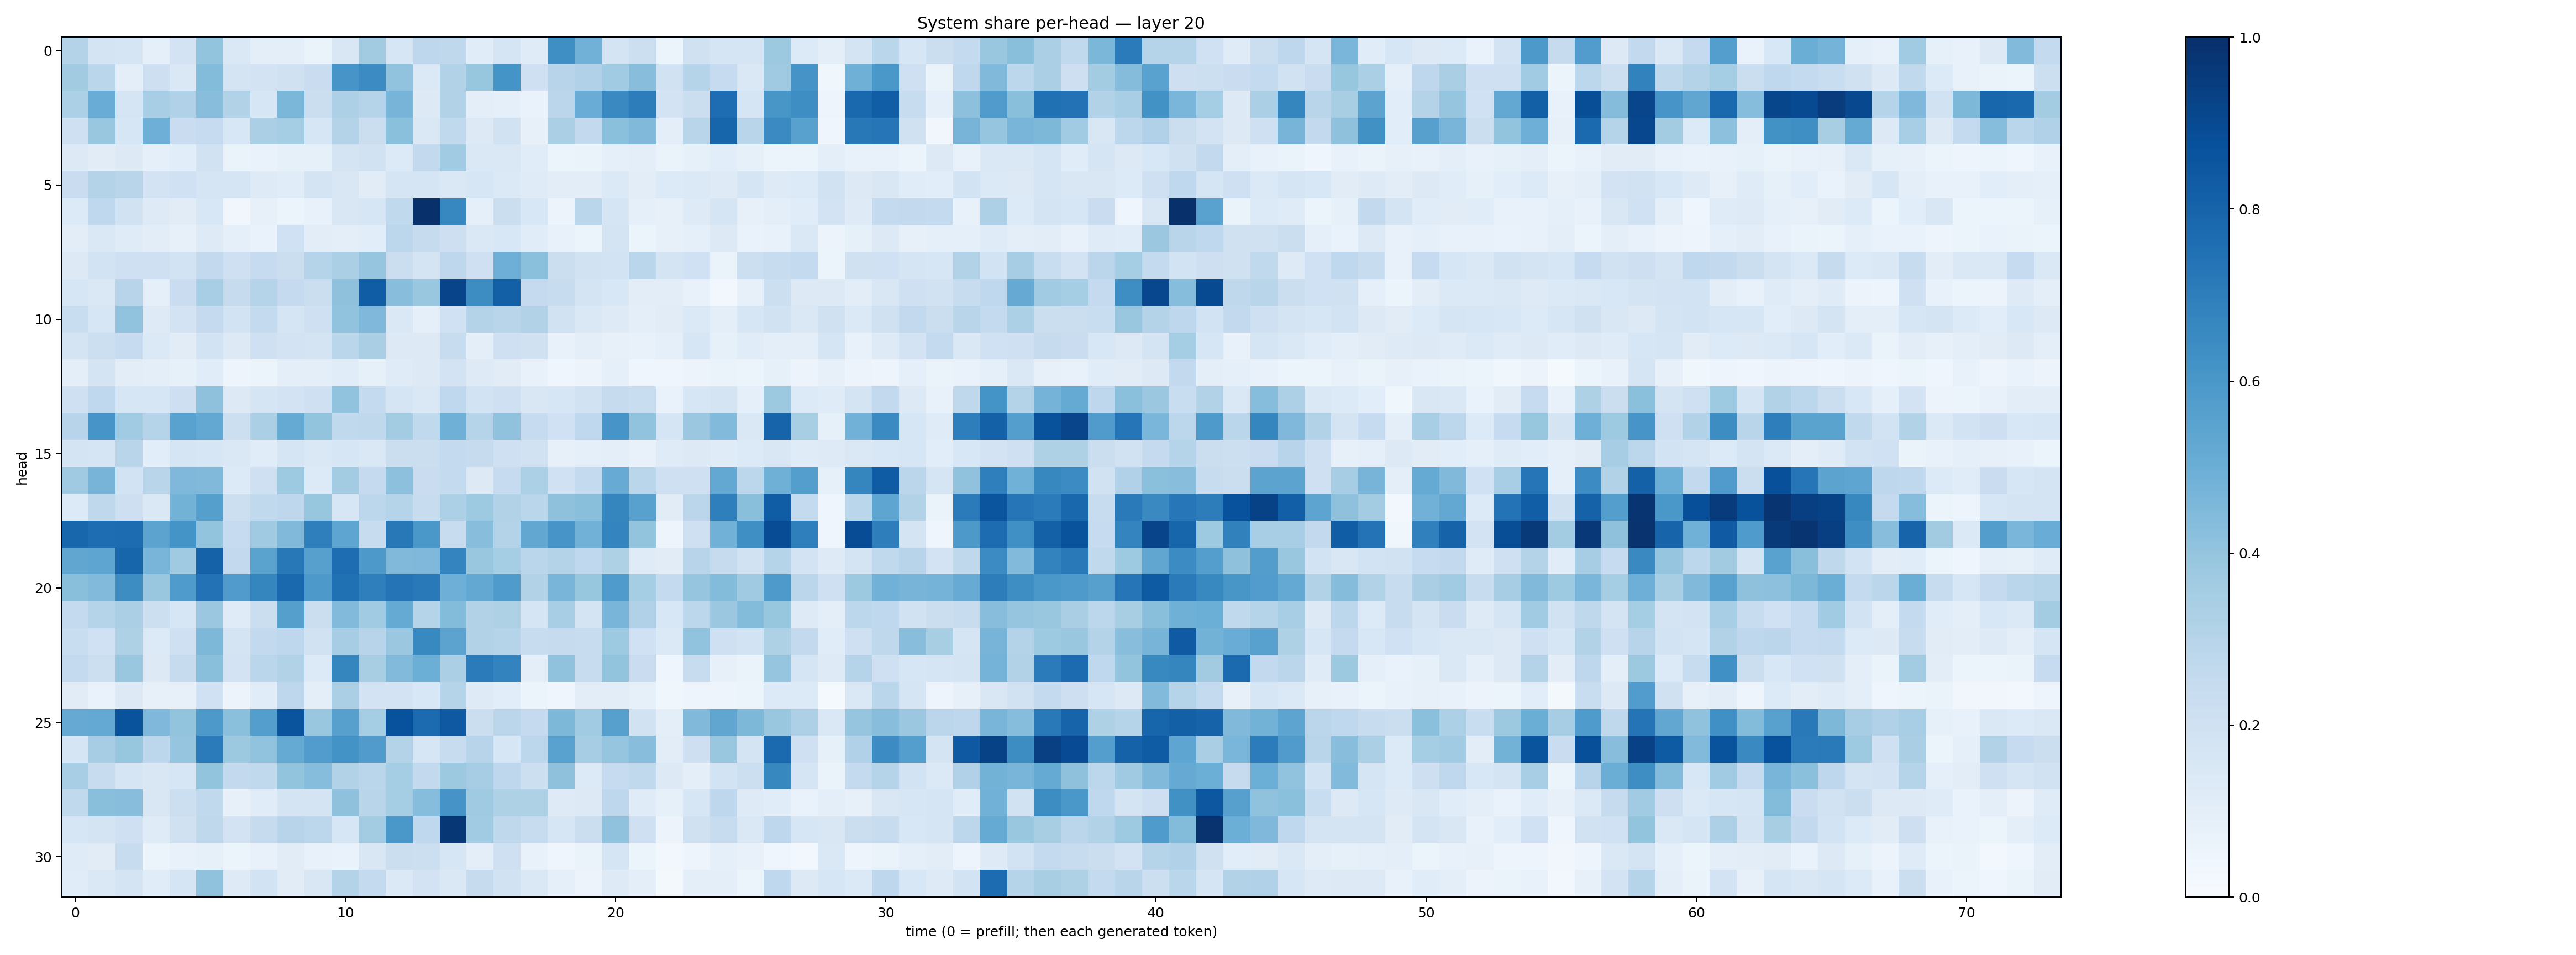

Data behind this chart, as committed beside it:
0.30797163, 0.17703553, 0.16538964, 0.088372044, 0.18129297, 0.39882007, 0.14070848, 0.10093987, 0.09724408, 0.064178534, 0.15189764, 0.36207113, 0.1614737, 0.2749424, 0.2709671, 0.116438545, 0.17033674, 0.119002536, 0.6357656, 0.4839519, 0.17334984, 0.21563616, 0.061064042, 0.19756502
0.3625, 0.2856, 0.09381, 0.211, 0.1452, 0.4389, 0.1727, 0.1823, 0.1967, 0.2282, 0.6065, 0.6479, 0.406, 0.1396, 0.3106, 0.394, 0.6148, 0.2088, 0.2967, 0.317, 0.3633, 0.4287, 0.19, 0.3044
0.3302, 0.5061, 0.1711, 0.3441, 0.319, 0.4292, 0.3118, 0.1591, 0.4575, 0.2263, 0.3249, 0.299, 0.4709, 0.1272, 0.3144, 0.1003, 0.09337, 0.06896, 0.2851, 0.5042, 0.6526, 0.7013, 0.182, 0.2241
0.2075, 0.3868, 0.1588, 0.4953, 0.2288, 0.2488, 0.1541, 0.3332, 0.3544, 0.1614, 0.3059, 0.2241, 0.421, 0.1424, 0.2642, 0.131, 0.1881, 0.08179, 0.3346, 0.2607, 0.4219, 0.4464, 0.0977, 0.2913
0.1278, 0.1109, 0.1303, 0.086, 0.1078, 0.1878, 0.06478, 0.06671, 0.08286, 0.08384, 0.1781, 0.1897, 0.1353, 0.2591, 0.3641, 0.1456, 0.1455, 0.1158, 0.06215, 0.06384, 0.08965, 0.0993, 0.06381, 0.0825
0.2292, 0.3073, 0.291, 0.1801, 0.1997, 0.1665, 0.1641, 0.1244, 0.1168, 0.1745, 0.1507, 0.1122, 0.1707, 0.1713, 0.1413, 0.1625, 0.1388, 0.1199, 0.1022, 0.1039, 0.1392, 0.104, 0.1336, 0.138
0.1345, 0.2692, 0.1933, 0.1236, 0.1104, 0.1551, 0.03341, 0.07823, 0.06044, 0.07057, 0.1496, 0.1639, 0.2649, 0.9993, 0.6655, 0.0918, 0.2252, 0.1528, 0.05659, 0.2855, 0.1685, 0.08921, 0.07849, 0.1233
0.1043, 0.1415, 0.1172, 0.1028, 0.08096, 0.122, 0.09132, 0.06849, 0.2019, 0.1026, 0.09846, 0.1071, 0.2809, 0.2449, 0.2137, 0.1436, 0.1541, 0.1137, 0.07077, 0.06227, 0.1771, 0.05882, 0.07926, 0.08635
0.1283, 0.1855, 0.2076, 0.2097, 0.1865, 0.258, 0.2058, 0.249, 0.2251, 0.299, 0.3357, 0.3971, 0.2237, 0.176, 0.2756, 0.2078, 0.4936, 0.4195, 0.2228, 0.1935, 0.1856, 0.2886, 0.1765, 0.202
0.1582, 0.1422, 0.2969, 0.08973, 0.2298, 0.3463, 0.2442, 0.3025, 0.2507, 0.22, 0.4104, 0.826, 0.4287, 0.3894, 0.9201, 0.6433, 0.8162, 0.2528, 0.2386, 0.1794, 0.1557, 0.1032, 0.1033, 0.07106
0.2337, 0.159, 0.4051, 0.1211, 0.1822, 0.2504, 0.1862, 0.2547, 0.1645, 0.2089, 0.4045, 0.4526, 0.1468, 0.08866, 0.2029, 0.3061, 0.2919, 0.3145, 0.1906, 0.1447, 0.123, 0.09428, 0.1115, 0.1401
0.1737, 0.217, 0.2472, 0.1382, 0.1131, 0.1852, 0.1312, 0.2084, 0.1815, 0.173, 0.2882, 0.3378, 0.1313, 0.1303, 0.2396, 0.09691, 0.2043, 0.1982, 0.0758, 0.09429, 0.07923, 0.07411, 0.08961, 0.1603
0.09968, 0.1756, 0.1046, 0.09878, 0.08531, 0.1157, 0.04838, 0.05905, 0.09853, 0.1004, 0.1136, 0.08404, 0.1189, 0.1291, 0.1817, 0.1233, 0.1118, 0.07406, 0.04565, 0.05819, 0.09287, 0.0416, 0.04512, 0.05737
0.2101, 0.266, 0.1585, 0.1568, 0.213, 0.414, 0.1284, 0.1664, 0.1833, 0.2103, 0.4024, 0.255, 0.1645, 0.1481, 0.2671, 0.187, 0.205, 0.1507, 0.1588, 0.1941, 0.2456, 0.2326, 0.06742, 0.1602
0.2968, 0.6083, 0.3649, 0.3024, 0.5546, 0.5273, 0.2164, 0.3338, 0.5181, 0.4002, 0.2638, 0.2696, 0.3566, 0.2649, 0.4886, 0.3026, 0.4073, 0.249, 0.2005, 0.2682, 0.6091, 0.4049, 0.1668, 0.3794
0.1774, 0.1644, 0.2918, 0.1074, 0.1665, 0.163, 0.1431, 0.1163, 0.167, 0.1424, 0.1619, 0.1459, 0.2264, 0.2249, 0.2565, 0.2429, 0.2075, 0.1904, 0.07816, 0.08925, 0.09908, 0.07629, 0.1201, 0.1255
0.3704, 0.4725, 0.1874, 0.2928, 0.4531, 0.4471, 0.1338, 0.2083, 0.3727, 0.1345, 0.3572, 0.2512, 0.4177, 0.2268, 0.2569, 0.1298, 0.2475, 0.3293, 0.2031, 0.254, 0.5079, 0.2877, 0.2093, 0.2087
0.1348, 0.2728, 0.2135, 0.1474, 0.479, 0.5662, 0.2163, 0.2654, 0.2766, 0.3914, 0.1586, 0.2782, 0.303, 0.2368, 0.3306, 0.3735, 0.3148, 0.2867, 0.4119, 0.4219, 0.671, 0.5565, 0.11, 0.285
0.7922, 0.762, 0.7675, 0.546, 0.6134, 0.4022, 0.2488, 0.3701, 0.4481, 0.6944, 0.5367, 0.2351, 0.72, 0.5982, 0.2405, 0.4269, 0.3059, 0.5285, 0.6073, 0.4809, 0.6751, 0.3988, 0.04922, 0.2033
0.5322, 0.5357, 0.7955, 0.4657, 0.3674, 0.8072, 0.2602, 0.5471, 0.7221, 0.56, 0.7648, 0.59, 0.4492, 0.4528, 0.6727, 0.3851, 0.3544, 0.2872, 0.3064, 0.2683, 0.3232, 0.1198, 0.1125, 0.2958
0.4254, 0.4424, 0.6429, 0.3896, 0.5821, 0.7453, 0.58, 0.6704, 0.7784, 0.5909, 0.7508, 0.6953, 0.7373, 0.7183, 0.4948, 0.5267, 0.5821, 0.3094, 0.4686, 0.3912, 0.5834, 0.3543, 0.2554, 0.3966
0.2542, 0.2969, 0.3344, 0.2177, 0.1639, 0.3823, 0.1201, 0.2228, 0.5632, 0.2202, 0.4441, 0.3645, 0.5195, 0.2984, 0.441, 0.3128, 0.3227, 0.1668, 0.346, 0.1749, 0.4685, 0.318, 0.1532, 0.2779
0.2305, 0.2015, 0.3209, 0.1366, 0.2052, 0.4559, 0.1783, 0.2597, 0.276, 0.1936, 0.3488, 0.2966, 0.3813, 0.6564, 0.5435, 0.3109, 0.3041, 0.2414, 0.2437, 0.2392, 0.3725, 0.2004, 0.1391, 0.4027
0.2543, 0.2183, 0.3891, 0.127, 0.2449, 0.422, 0.1824, 0.2863, 0.3128, 0.1349, 0.6695, 0.3418, 0.4421, 0.497, 0.334, 0.7082, 0.6775, 0.1001, 0.4064, 0.241, 0.4013, 0.2284, 0.04609, 0.2386
0.113, 0.06911, 0.1279, 0.0819, 0.07901, 0.2016, 0.05487, 0.1134, 0.2751, 0.1007, 0.3347, 0.1805, 0.1827, 0.1555, 0.3022, 0.1236, 0.1086, 0.06209, 0.04243, 0.1034, 0.1048, 0.08295, 0.03806, 0.04955
0.515, 0.5233, 0.8641, 0.4499, 0.4019, 0.5906, 0.4208, 0.5682, 0.8625, 0.3837, 0.5623, 0.3529, 0.8735, 0.7696, 0.8402, 0.2249, 0.2827, 0.2512, 0.4549, 0.3667, 0.5615, 0.1938, 0.09671, 0.446
0.1696, 0.3511, 0.3942, 0.2797, 0.3954, 0.7097, 0.3753, 0.4047, 0.5169, 0.5762, 0.6189, 0.5809, 0.3055, 0.1565, 0.2402, 0.2959, 0.1615, 0.2802, 0.5522, 0.3513, 0.3957, 0.4294, 0.1039, 0.2148
0.3444, 0.2389, 0.1718, 0.1511, 0.1595, 0.3999, 0.2596, 0.2639, 0.4002, 0.4328, 0.3114, 0.2884, 0.3519, 0.2584, 0.3764, 0.3487, 0.2736, 0.218, 0.411, 0.1354, 0.2495, 0.2647, 0.127, 0.09556
0.2624, 0.422, 0.4276, 0.1487, 0.2151, 0.2647, 0.08138, 0.1169, 0.1774, 0.1752, 0.4107, 0.2904, 0.3521, 0.4331, 0.6096, 0.3674, 0.3212, 0.3236, 0.1218, 0.1303, 0.2736, 0.1194, 0.08272, 0.1634
0.1575, 0.175, 0.2049, 0.1195, 0.198, 0.2716, 0.1802, 0.2449, 0.294, 0.2779, 0.1607, 0.3576, 0.598, 0.267, 0.9705, 0.3637, 0.2705, 0.2387, 0.1572, 0.2208, 0.4079, 0.2095, 0.05485, 0.1962
0.118, 0.1096, 0.2379, 0.05079, 0.07744, 0.08219, 0.06101, 0.07376, 0.1098, 0.07235, 0.0693, 0.152, 0.2192, 0.2175, 0.1638, 0.09525, 0.2077, 0.07037, 0.0446, 0.06353, 0.165, 0.05435, 0.02796, 0.05067
0.117, 0.1454, 0.1745, 0.1139, 0.1666, 0.4063, 0.1236, 0.187, 0.1128, 0.1501, 0.3083, 0.2559, 0.1396, 0.1816, 0.1423, 0.2452, 0.1904, 0.1477, 0.08646, 0.05802, 0.1215, 0.09689, 0.02093, 0.1003
